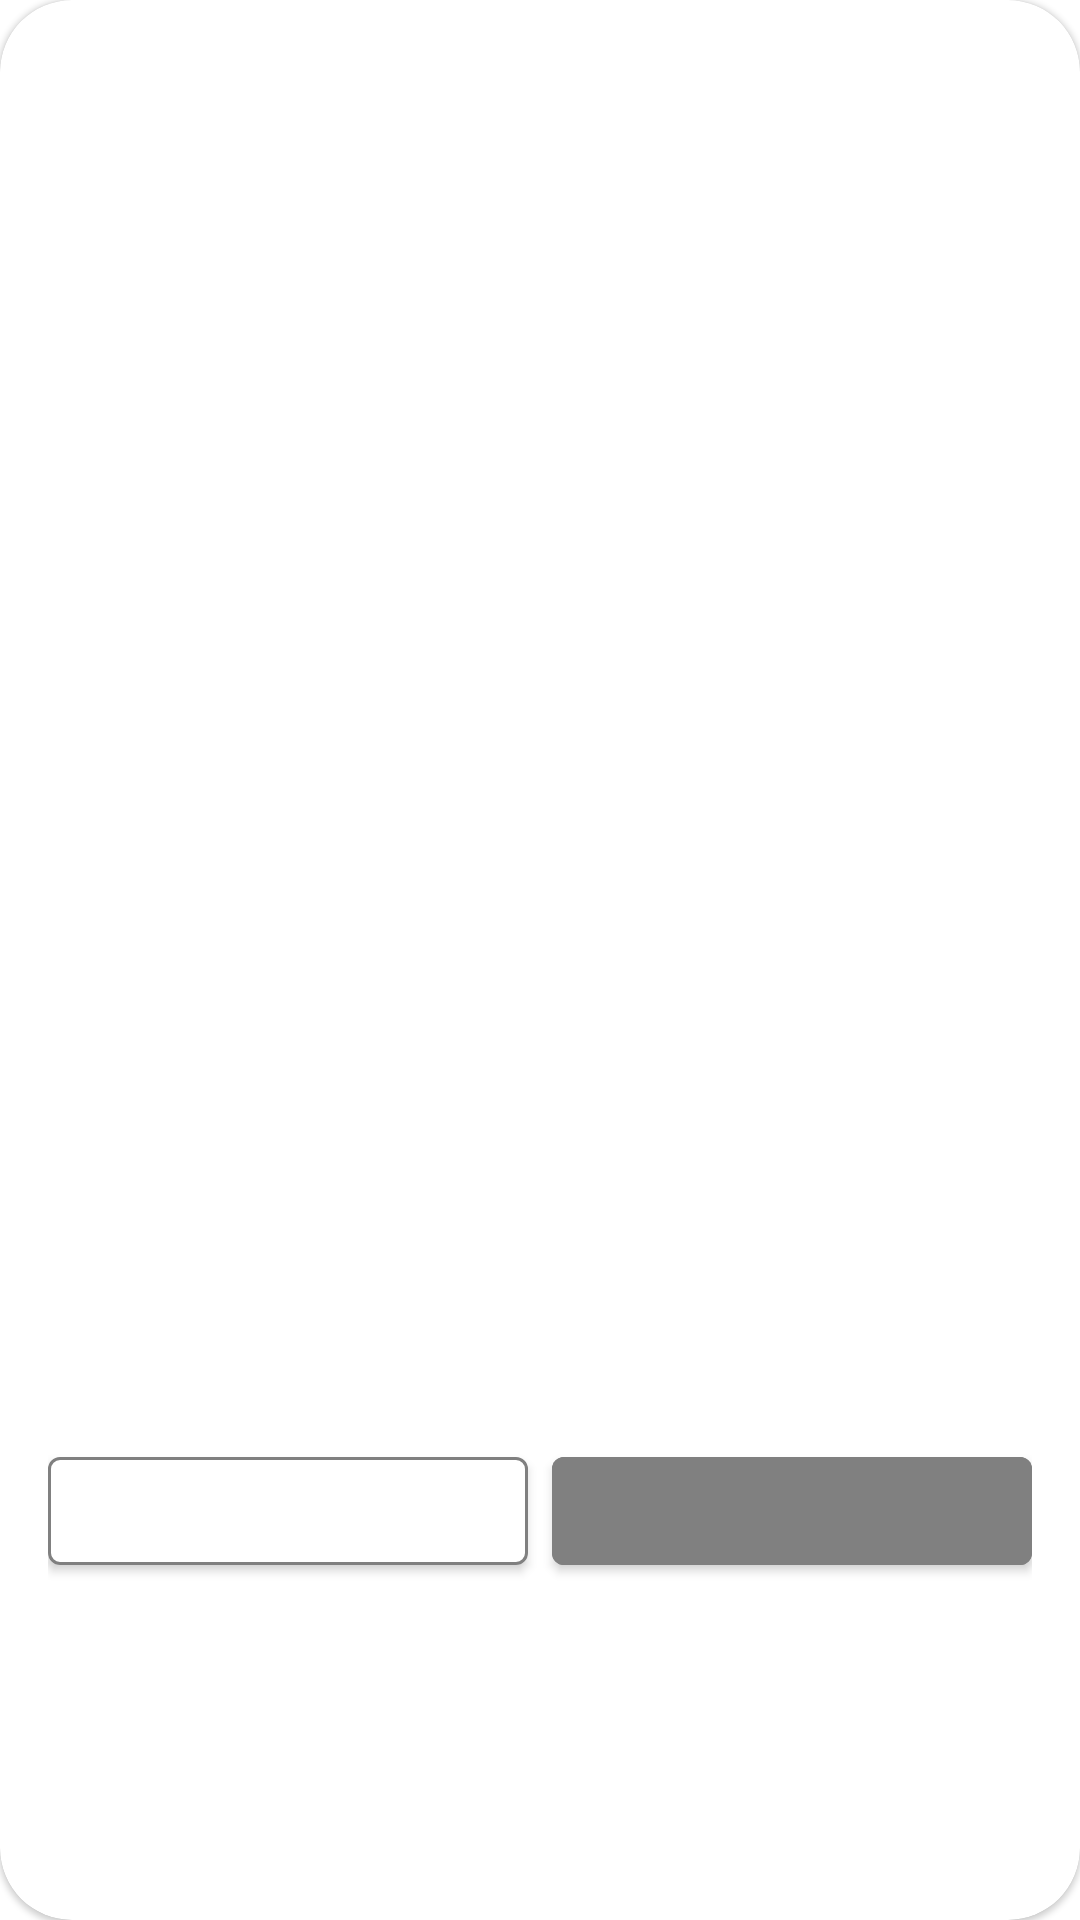

Reconstruct the res/layout file that produces this screen, plus the resources it refers to.
<!-- AndroidManifest.xml: application theme Theme.SampleAndroidProject -->
<!-- res/layout/view_custom_dialog.xml -->
<?xml version="1.0" encoding="utf-8"?>
<layout xmlns:android="http://schemas.android.com/apk/res/android"
    xmlns:app="http://schemas.android.com/apk/res-auto"
    xmlns:tools="http://schemas.android.com/tools">

<com.google.android.material.card.MaterialCardView
    android:layout_width="match_parent"
    android:layout_height="wrap_content"
    android:background="@color/white"
    app:cardCornerRadius="24dp">

    <androidx.constraintlayout.widget.ConstraintLayout
        android:layout_width="match_parent"
        android:layout_height="match_parent">

        <ImageView
            android:id="@+id/ivPopup"
            android:layout_width="100dp"
            android:layout_height="100dp"
            android:layout_marginTop="32dp"
            app:layout_constraintBottom_toTopOf="@id/tvTitle"
            app:layout_constraintEnd_toEndOf="parent"
            app:layout_constraintStart_toStartOf="parent"
            app:layout_constraintTop_toTopOf="parent"
            tools:src="@drawable/ic_logout"/>

        <TextView
            android:id="@+id/tvTitle"
            android:layout_width="match_parent"
            android:layout_height="wrap_content"
            android:layout_marginStart="32dp"
            android:layout_marginTop="24dp"
            android:layout_marginEnd="32dp"
            android:gravity="center"
            android:textColor="@color/gray"
            android:textSize="14sp"
            android:textStyle="bold"
            app:layout_constraintBottom_toTopOf="@id/tvMessage"
            app:layout_constraintEnd_toEndOf="parent"
            app:layout_constraintStart_toStartOf="parent"
            app:layout_constraintTop_toBottomOf="@id/ivPopup"
            tools:text="Title" />

        <TextView
            android:id="@+id/tvMessage"
            android:layout_width="match_parent"
            android:layout_height="wrap_content"
            android:layout_marginStart="32dp"
            android:layout_marginTop="16dp"
            android:layout_marginEnd="32dp"
            android:textStyle="bold"
            android:gravity="center"
            android:textColor="@color/gray"
            android:textSize="14sp"
            android:visibility="gone"
            app:layout_constraintBottom_toTopOf="@id/container"
            app:layout_constraintEnd_toEndOf="parent"
            app:layout_constraintStart_toStartOf="parent"
            app:layout_constraintTop_toBottomOf="@id/tvTitle"
            tools:text="Otomatik çeviri yapabilmek için VIP pakete geçmeniz gerekiyor." />

        <LinearLayout
            android:id="@+id/container"
            android:layout_width="match_parent"
            android:layout_height="wrap_content"
            android:orientation="horizontal"
            android:visibility="visible"
            android:layout_margin="16dp"
            app:layout_constraintBottom_toTopOf="@id/neutralButton"
            app:layout_constraintEnd_toEndOf="parent"
            app:layout_constraintStart_toStartOf="parent"
            app:layout_constraintTop_toBottomOf="@id/tvMessage">

            <com.google.android.material.button.MaterialButton
                android:id="@+id/negativeButton"
                android:layout_width="0dp"
                android:layout_height="wrap_content"
                android:layout_weight="1"
                android:textAllCaps="false"
                android:layout_marginEnd="8dp"
                android:textColor="@color/gray"
                android:textStyle="bold"
                app:backgroundTint="@color/white"
                app:strokeColor="@color/gray"
                app:strokeWidth="1dp"
                android:maxLines="1"
                tools:text="@string/negative_button" />

            <com.google.android.material.button.MaterialButton
                android:id="@+id/positiveButton"
                android:layout_width="0dp"
                android:layout_height="wrap_content"
                android:layout_weight="1"
                android:backgroundTint="@color/gray"
                android:textStyle="bold"
                android:textAllCaps="false"
                android:textColor="@color/white"
                tools:text="@string/positive_button" />

        </LinearLayout>

        <com.google.android.material.button.MaterialButton
            android:id="@+id/neutralButton"
            android:layout_width="0dp"
            android:layout_height="wrap_content"
            android:layout_marginStart="16dp"
            android:layout_marginEnd="16dp"
            android:layout_marginBottom="16dp"
            android:textAllCaps="false"
            android:textColor="@color/white"
            android:textSize="14sp"
            android:visibility="gone"
            app:backgroundTint="@color/gray"
            app:layout_constraintBottom_toBottomOf="parent"
            app:layout_constraintEnd_toEndOf="parent"
            app:layout_constraintStart_toStartOf="parent"
            app:layout_constraintTop_toBottomOf="@id/container"
            tools:text="@string/neutral_button"
            tools:visibility="visible" />

        <ImageView
            android:id="@+id/ivClose"
            android:layout_width="wrap_content"
            android:layout_height="wrap_content"
            android:layout_margin="24dp"
            android:padding="4dp"
            android:src="@drawable/ic_close_gray"
            android:visibility="gone"
            app:layout_constraintEnd_toEndOf="parent"
            app:layout_constraintTop_toTopOf="parent"
            tools:visibility="visible" />


    </androidx.constraintlayout.widget.ConstraintLayout>

</com.google.android.material.card.MaterialCardView>
</layout>
<!-- resources referenced by this layout -->
<resources>
  <color name="gray">#808080</color>
  <color name="white">#FFFFFFFF</color>
  <!-- drawable ic_close_gray (drawable) -->
  <vector xmlns:android="http://schemas.android.com/apk/res/android"
      android:width="16dp"
      android:height="16dp"
      android:viewportWidth="16"
      android:viewportHeight="16">
      <path
          android:pathData="M11.554,2.42a1.43,1.43 0,0 1,2.16 1.862l-0.138,0.16 -9.134,9.134a1.43,1.43 0,0 1,-2.16 -1.862l0.139,-0.16 9.133,-9.133z"
          android:fillColor="#A4A7A8"/>
      <path
          android:pathData="M2.419,2.419A1.43,1.43 0,0 1,4.28 2.28l0.16,0.139 9.141,9.143a1.43,1.43 0,0 1,-1.861 2.16l-0.16,-0.139L2.419,4.44a1.43,1.43 0,0 1,0 -2.021z"
          android:fillColor="#A4A7A8"/>
  </vector>
  <!-- drawable ic_logout (drawable) -->
  <vector xmlns:android="http://schemas.android.com/apk/res/android"
      android:width="25dp"
      android:height="24dp"
      android:viewportWidth="25"
      android:viewportHeight="24">
      <path
          android:pathData="M16.814,8.063 L20.75,12l-3.936,3.938M10.25,12h10.497M10.25,20.25H5a0.75,0.75 0,0 1,-0.75 -0.75v-15A0.75,0.75 0,0 1,5 3.75h5.25"
          android:strokeLineJoin="round"
          android:strokeWidth="1.5"
          android:fillColor="#00000000"
          android:strokeColor="@color/gray"
          android:strokeLineCap="round"/>
  </vector>
  <string name="negative_button">Negative Button</string>
  <string name="neutral_button">Neutral Button</string>
  <string name="positive_button">Positive Button</string>
  <style name="Theme.SampleAndroidProject" parent="Theme.MaterialComponents.DayNight.DarkActionBar">
          
          <item name="colorPrimary">@color/purple_500</item>
          <item name="colorPrimaryVariant">@color/purple_700</item>
          <item name="colorOnPrimary">@color/white</item>
          
          <item name="colorSecondary">@color/teal_200</item>
          <item name="colorSecondaryVariant">@color/teal_700</item>
          <item name="colorOnSecondary">@color/black</item>
          
          <item name="android:statusBarColor" tools:targetApi="l">?attr/colorPrimaryVariant</item>
          
      </style>
  <color name="purple_500">#FF6200EE</color>
  <color name="purple_700">#FF3700B3</color>
  <color name="teal_200">#FF03DAC5</color>
  <color name="teal_700">#FF018786</color>
  <color name="black">#FF000000</color>
</resources>
